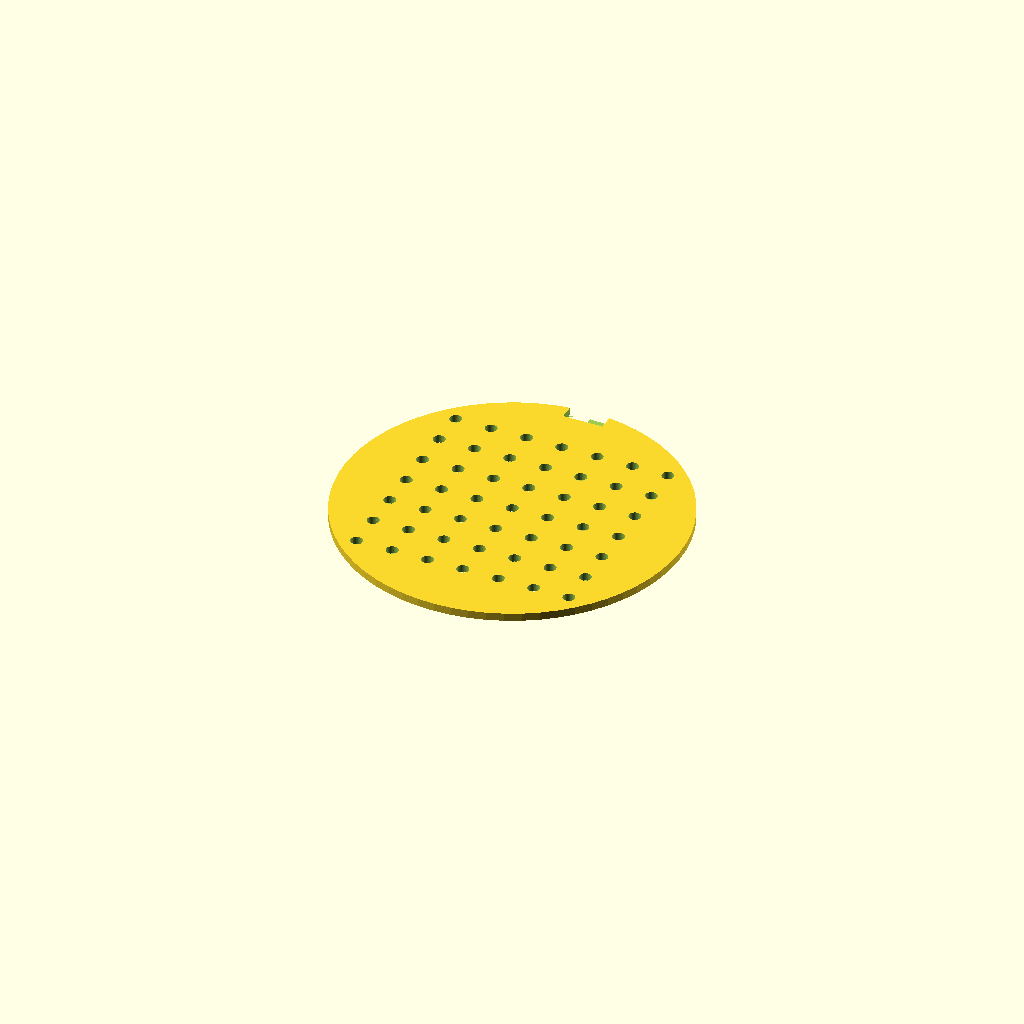
Cell 1 — every parameter at its default value.
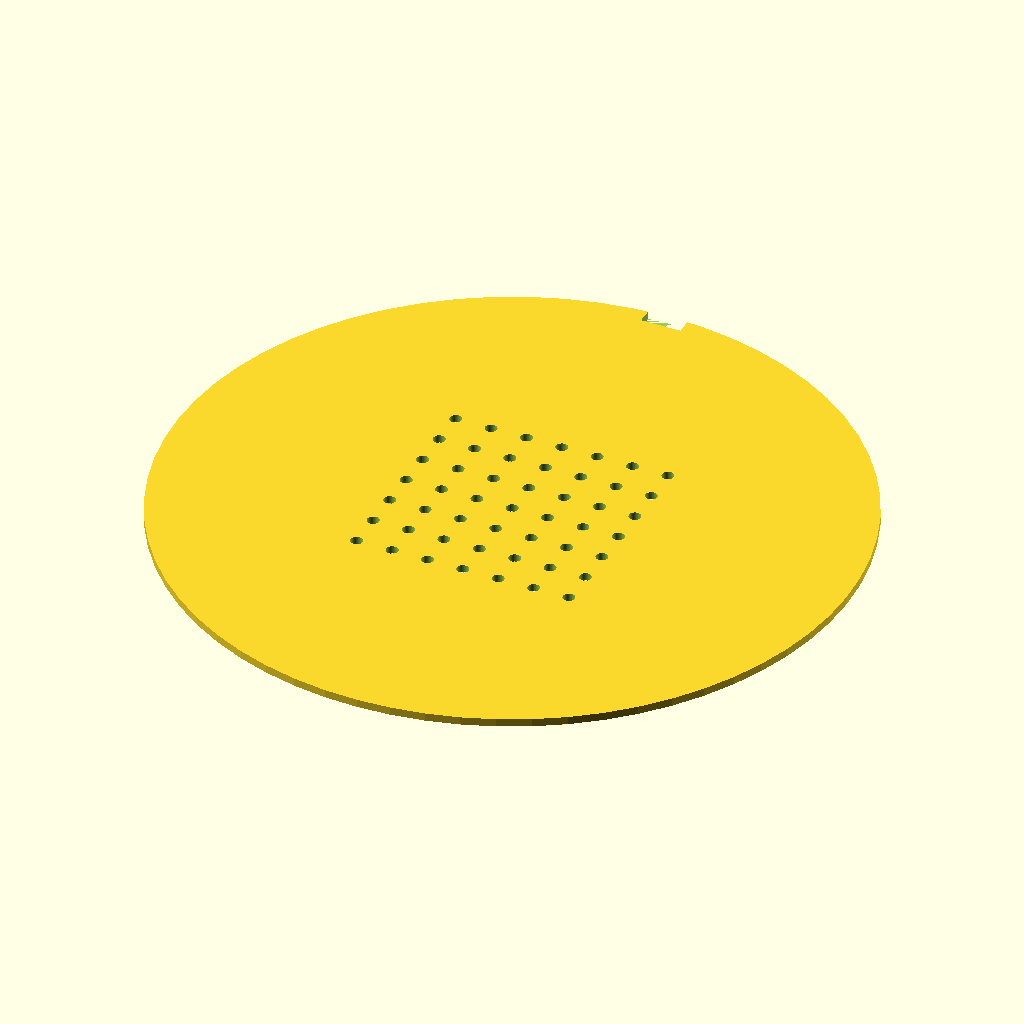
Cell 2: DISC_DIA = 170 (everything else at default).
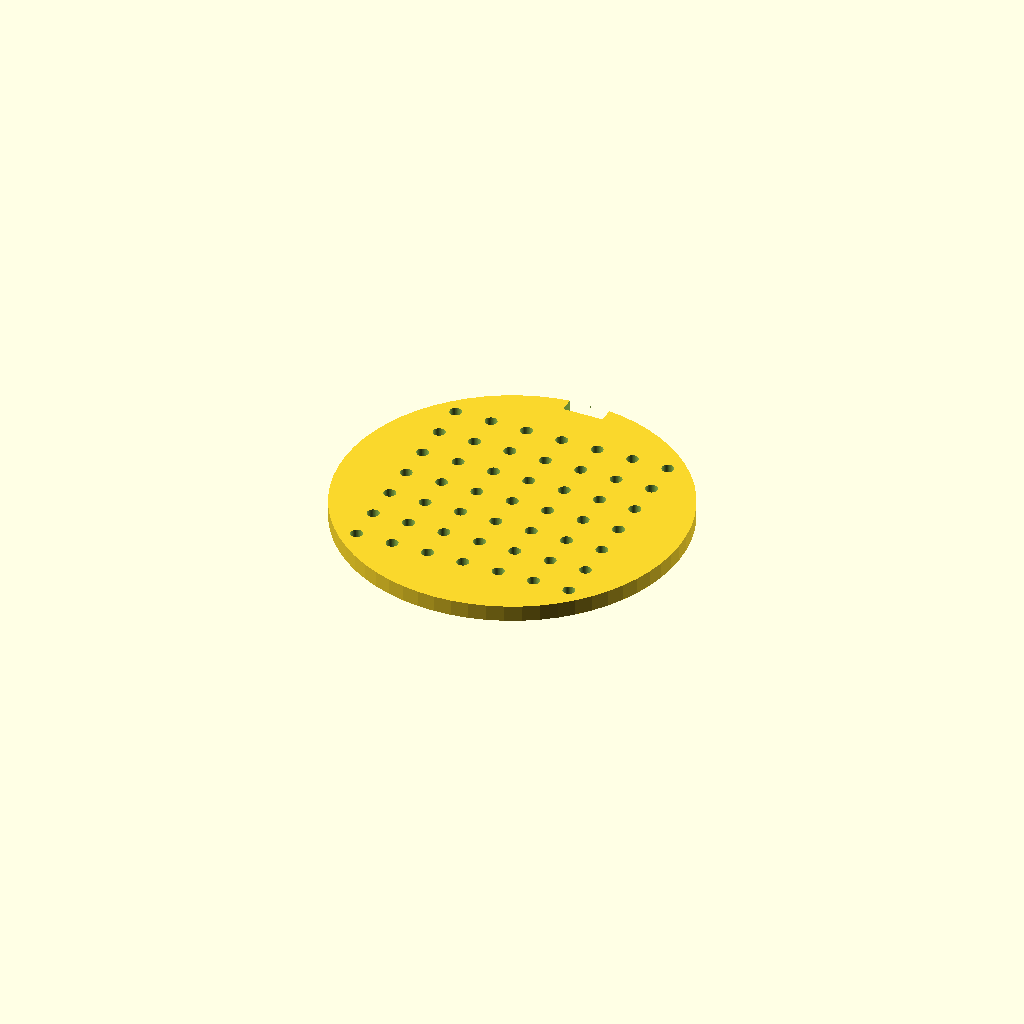
Cell 3: DISC_THICK = 4 (everything else at default).
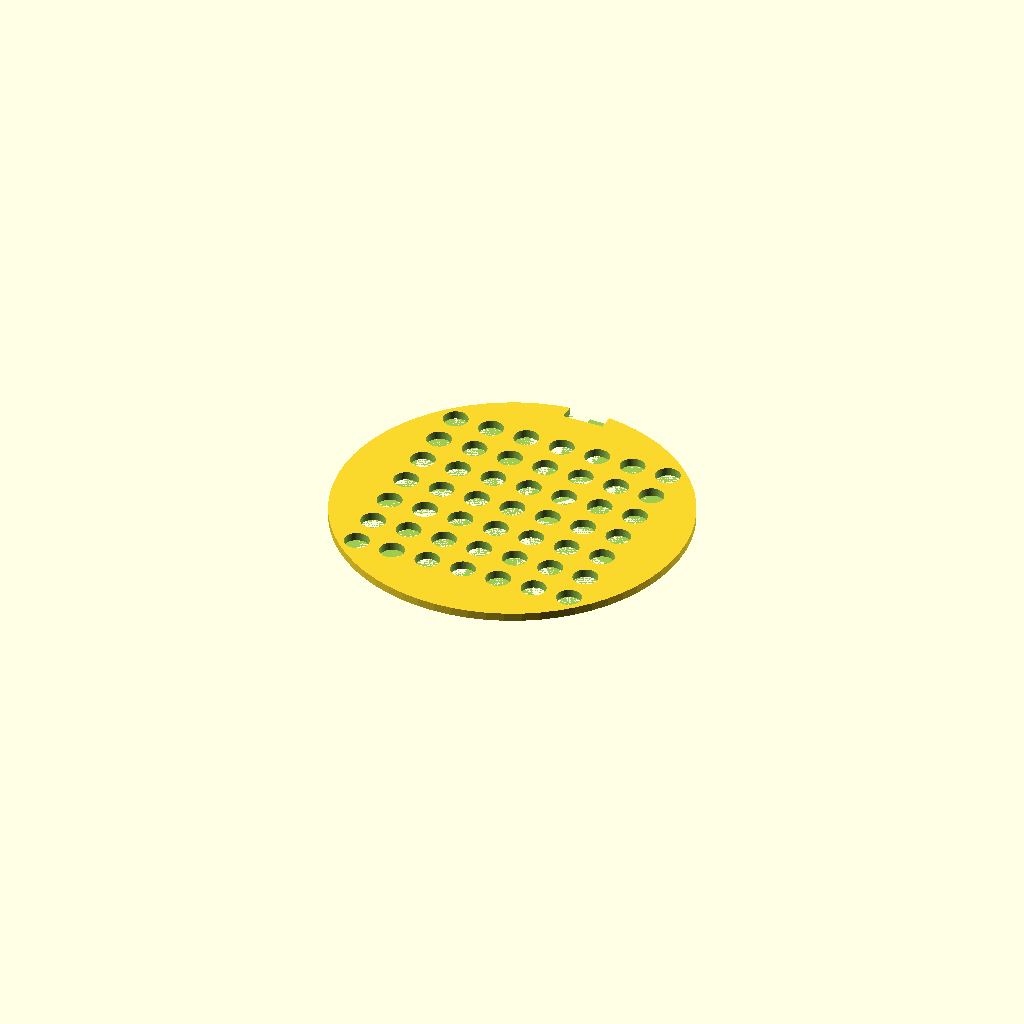
Cell 4: HOLE_DIA = 6 (everything else at default).
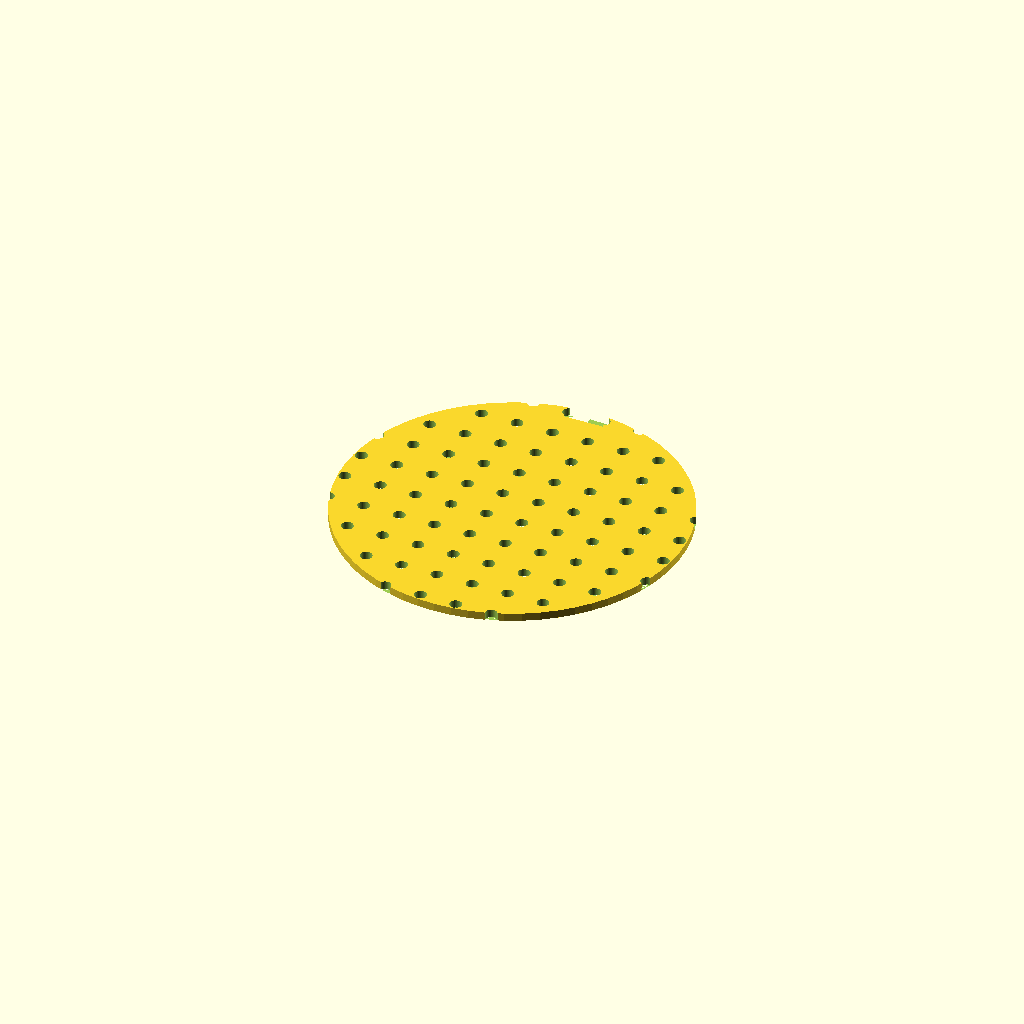
Cell 5: GRID_COUNT = 14 (everything else at default).
All cells are drawn from one camera (rotation 55°, 0°, 25°, orthographic, colour scheme Cornfield), so only the parameter changes between them.
OpenSCAD source file bench/results/think-tiiny/code/tiiny_deepreinforce-ai_Ornith-1.0-35B/seed_sowing_template_s0_a2.scad:
$fn = 64;

// Disc dimensions
DISC_DIA = 85;
DISC_THICK = 2;

// Grid hole dimensions
HOLE_DIA = 3;
GRID_SPACING = 9;
GRID_COUNT = 7;

// Orientation notch dimensions
NOTCH_WIDE = 10;
NOTCH_DEEP = 4;

half_span = (GRID_COUNT - 1) * GRID_SPACING / 2;

difference() {
    // Base disc resting on XY plane
    cylinder(d = DISC_DIA, h = DISC_THICK);

    // 7x7 grid of through-holes
    for (i = [0 : GRID_COUNT - 1]) {
        for (j = [0 : GRID_COUNT - 1]) {
            x = -half_span + i * GRID_SPACING;
            y = -half_span + j * GRID_SPACING;
            translate([x, y, 0]) {
                cylinder(d = HOLE_DIA, h = DISC_THICK + 0.1);
            }
        }
    }

    // Rectangular orientation notch on the +Y rim
    // Cut 4mm deep from the rim, centered on Y axis
    translate([-NOTCH_WIDE / 2, DISC_DIA / 2 - NOTCH_DEEP, 0]) {
        cube([NOTCH_WIDE, NOTCH_DEEP + 0.01, DISC_THICK + 0.01], center = false);
    }
}
Parameter table extracted from the source (name, type, default, range or options):
DISC_DIA: number, default 85
DISC_THICK: number, default 2
HOLE_DIA: number, default 3
GRID_SPACING: number, default 9
GRID_COUNT: number, default 7
NOTCH_WIDE: number, default 10
NOTCH_DEEP: number, default 4
